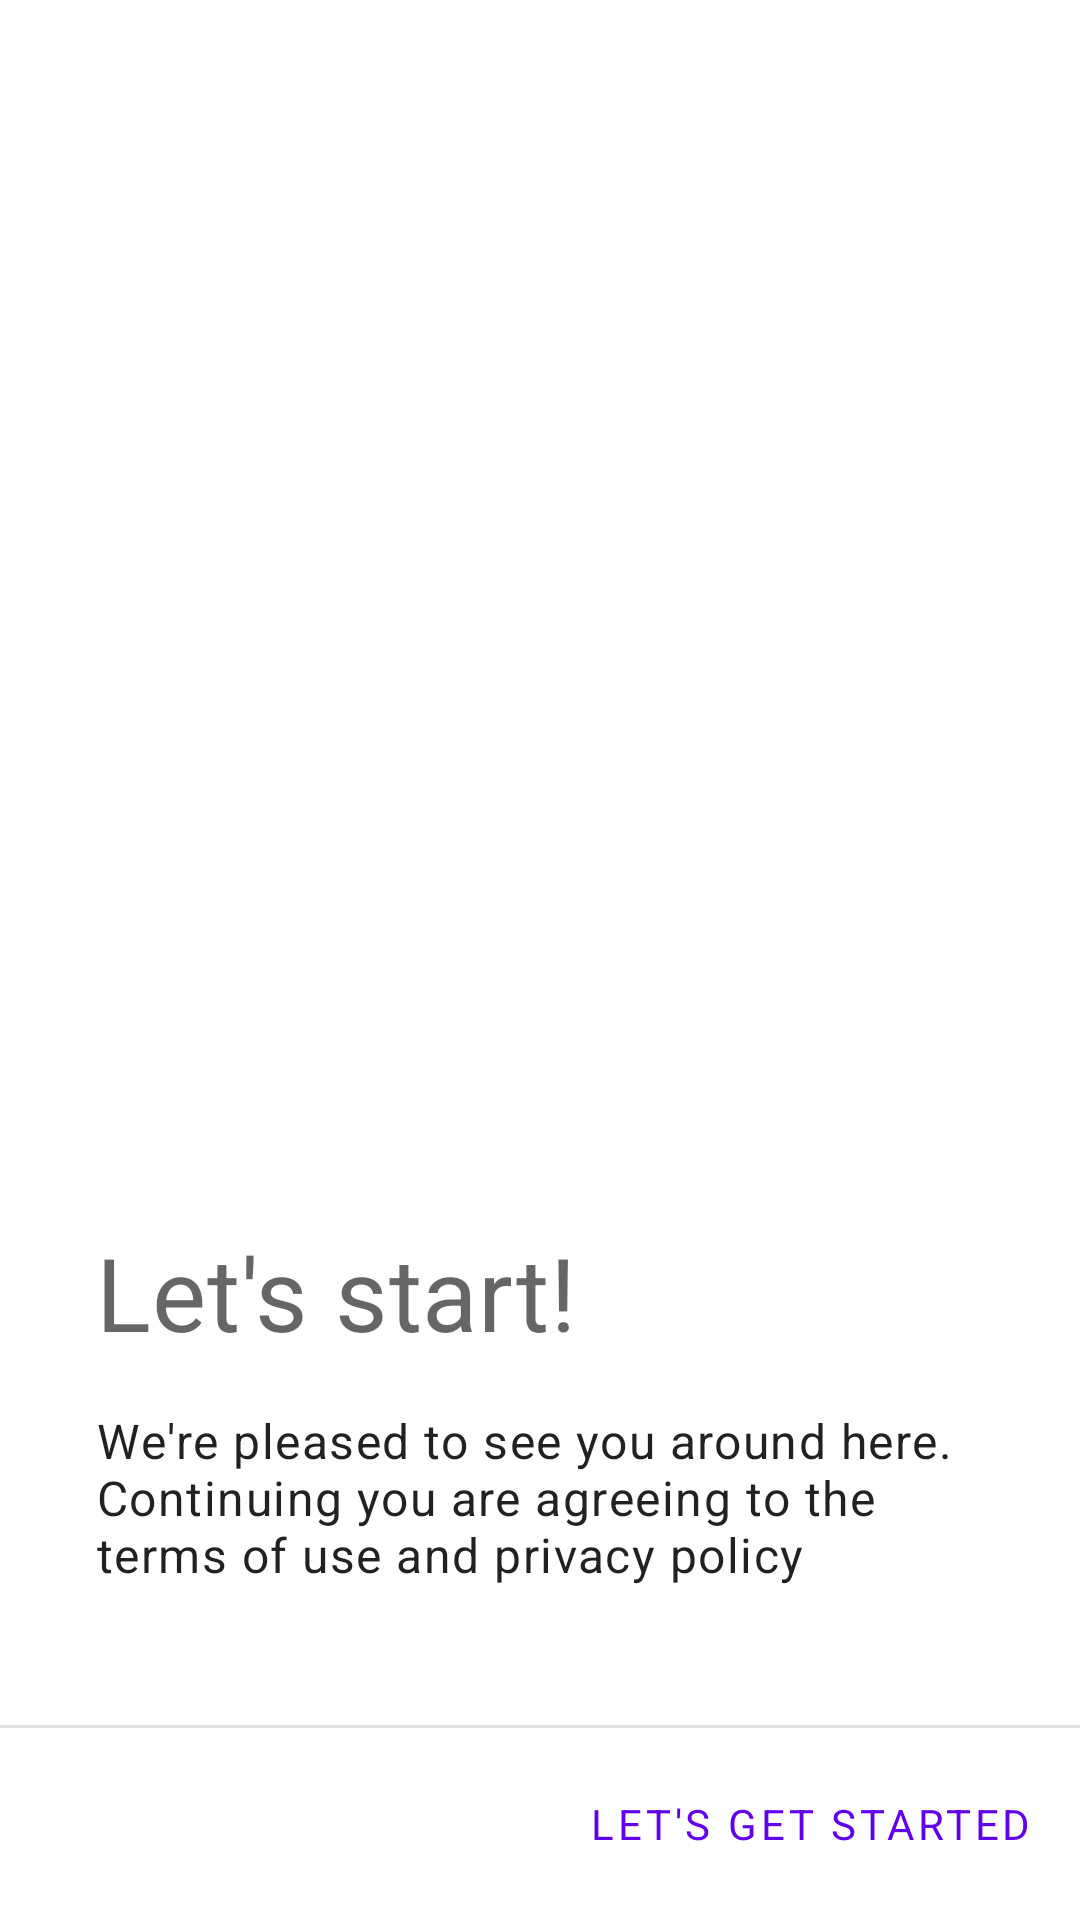

The Android layout XML behind this screen, and the referenced resources:
<!-- AndroidManifest.xml: application theme Theme.PopThriftStore -->
<!-- res/layout/welcome_screen.xml -->
<?xml version="1.0" encoding="utf-8"?>
<layout xmlns:android="http://schemas.android.com/apk/res/android"
    xmlns:app="http://schemas.android.com/apk/res-auto"
    xmlns:tools="http://schemas.android.com/tools"
    >

    <data>
        <variable
            name="viewModel"
            type="dev.filipebezerra.android.popthriftstore.ui.welcome.WelcomeViewModel"
            />
    </data>

    <androidx.constraintlayout.widget.ConstraintLayout
        android:layout_width="match_parent"
        android:layout_height="match_parent"
        tools:context=".ui.welcome.WelcomeScreen"
        >

        <androidx.core.widget.NestedScrollView
            android:layout_width="0dp"
            android:layout_height="0dp"
            android:clipToPadding="false"
            app:layout_constraintBottom_toTopOf="@+id/separator_view"
            app:layout_constraintEnd_toEndOf="parent"
            app:layout_constraintStart_toStartOf="parent"
            app:layout_constraintTop_toTopOf="parent"
            app:layout_constraintVertical_bias="0.0"
            >

            <LinearLayout
                android:layout_width="match_parent"
                android:layout_height="wrap_content"
                android:layout_margin="@dimen/large_spacing"
                android:orientation="vertical"
                >

                <ImageView
                    android:id="@+id/welcome_image"
                    android:layout_width="match_parent"
                    android:layout_height="360dp"
                    android:contentDescription="@string/welcome_image_content_description"
                    app:srcCompat="@drawable/ic_best_offer"
                    />

                <TextView
                    android:id="@+id/title_text"
                    android:layout_width="match_parent"
                    android:layout_height="wrap_content"
                    android:layout_marginTop="@dimen/normal_spacing"
                    android:text="@string/title_welcome_text"
                    android:textAppearance="?attr/textAppearanceHeadline4"
                    />

                <TextView
                    android:id="@+id/welcome_text"
                    android:layout_width="match_parent"
                    android:layout_height="wrap_content"
                    android:layout_marginTop="@dimen/normal_spacing"
                    android:text="@string/content_welcome_text"
                    android:textAppearance="?attr/textAppearanceBody1"
                    />
            </LinearLayout>
        </androidx.core.widget.NestedScrollView>

        <View
            android:id="@+id/separator_view"
            android:layout_width="0dp"
            android:layout_height="1dp"
            android:layout_marginBottom="@dimen/small_spacing"
            android:background="?android:attr/listDivider"
            app:layout_constraintBottom_toTopOf="@+id/start_shopping_button"
            app:layout_constraintEnd_toEndOf="parent"
            app:layout_constraintStart_toStartOf="parent"
            />

        <Button
            android:id="@+id/start_shopping_button"
            style="@style/Widget.MaterialComponents.Button.TextButton"
            android:layout_width="wrap_content"
            android:layout_height="wrap_content"
            android:layout_marginStart="@dimen/small_spacing"
            android:layout_marginEnd="@dimen/small_spacing"
            android:layout_marginBottom="@dimen/small_spacing"
            android:onClick="@{() -> viewModel.startShopping()}"
            android:text="@string/lets_get_started"
            app:layout_constraintBottom_toBottomOf="parent"
            app:layout_constraintEnd_toEndOf="parent"
            app:layout_constraintHorizontal_bias="1.0"
            app:layout_constraintStart_toStartOf="parent"
            />
    </androidx.constraintlayout.widget.ConstraintLayout>
</layout>
<!-- resources referenced by this layout -->
<resources>
  <dimen name="large_spacing">32dp</dimen>
  <dimen name="normal_spacing">16dp</dimen>
  <dimen name="small_spacing">8dp</dimen>
  <string name="content_welcome_text">
          We\'re pleased to see you around here.
          \nContinuing you are agreeing to the terms of use and privacy policy
      </string>
  <string name="lets_get_started">Let\'s get started</string>
  <string name="title_welcome_text">Let\'s start!</string>
  <string name="welcome_image_content_description">Welcome</string>
  <style name="Theme.PopThriftStore" parent="Theme.MaterialComponents.DayNight.DarkActionBar">
          
          <item name="colorPrimary">@color/purple_500</item>
          <item name="colorPrimaryVariant">@color/purple_700</item>
          <item name="colorOnPrimary">@color/white</item>
          
          <item name="colorSecondary">@color/teal_200</item>
          <item name="colorSecondaryVariant">@color/teal_700</item>
          <item name="colorOnSecondary">@color/black</item>
          
          <item name="android:statusBarColor" tools:targetApi="l">?attr/colorPrimaryVariant</item>
          
          <item name="fontFamily">@font/raleway_semibold</item>
      </style>
  <color name="purple_500">#FF6200EE</color>
  <color name="purple_700">#FF3700B3</color>
  <color name="white">#FFFFFFFF</color>
  <color name="teal_200">#FF03DAC5</color>
  <color name="teal_700">#FF018786</color>
  <color name="black">#FF000000</color>
</resources>
